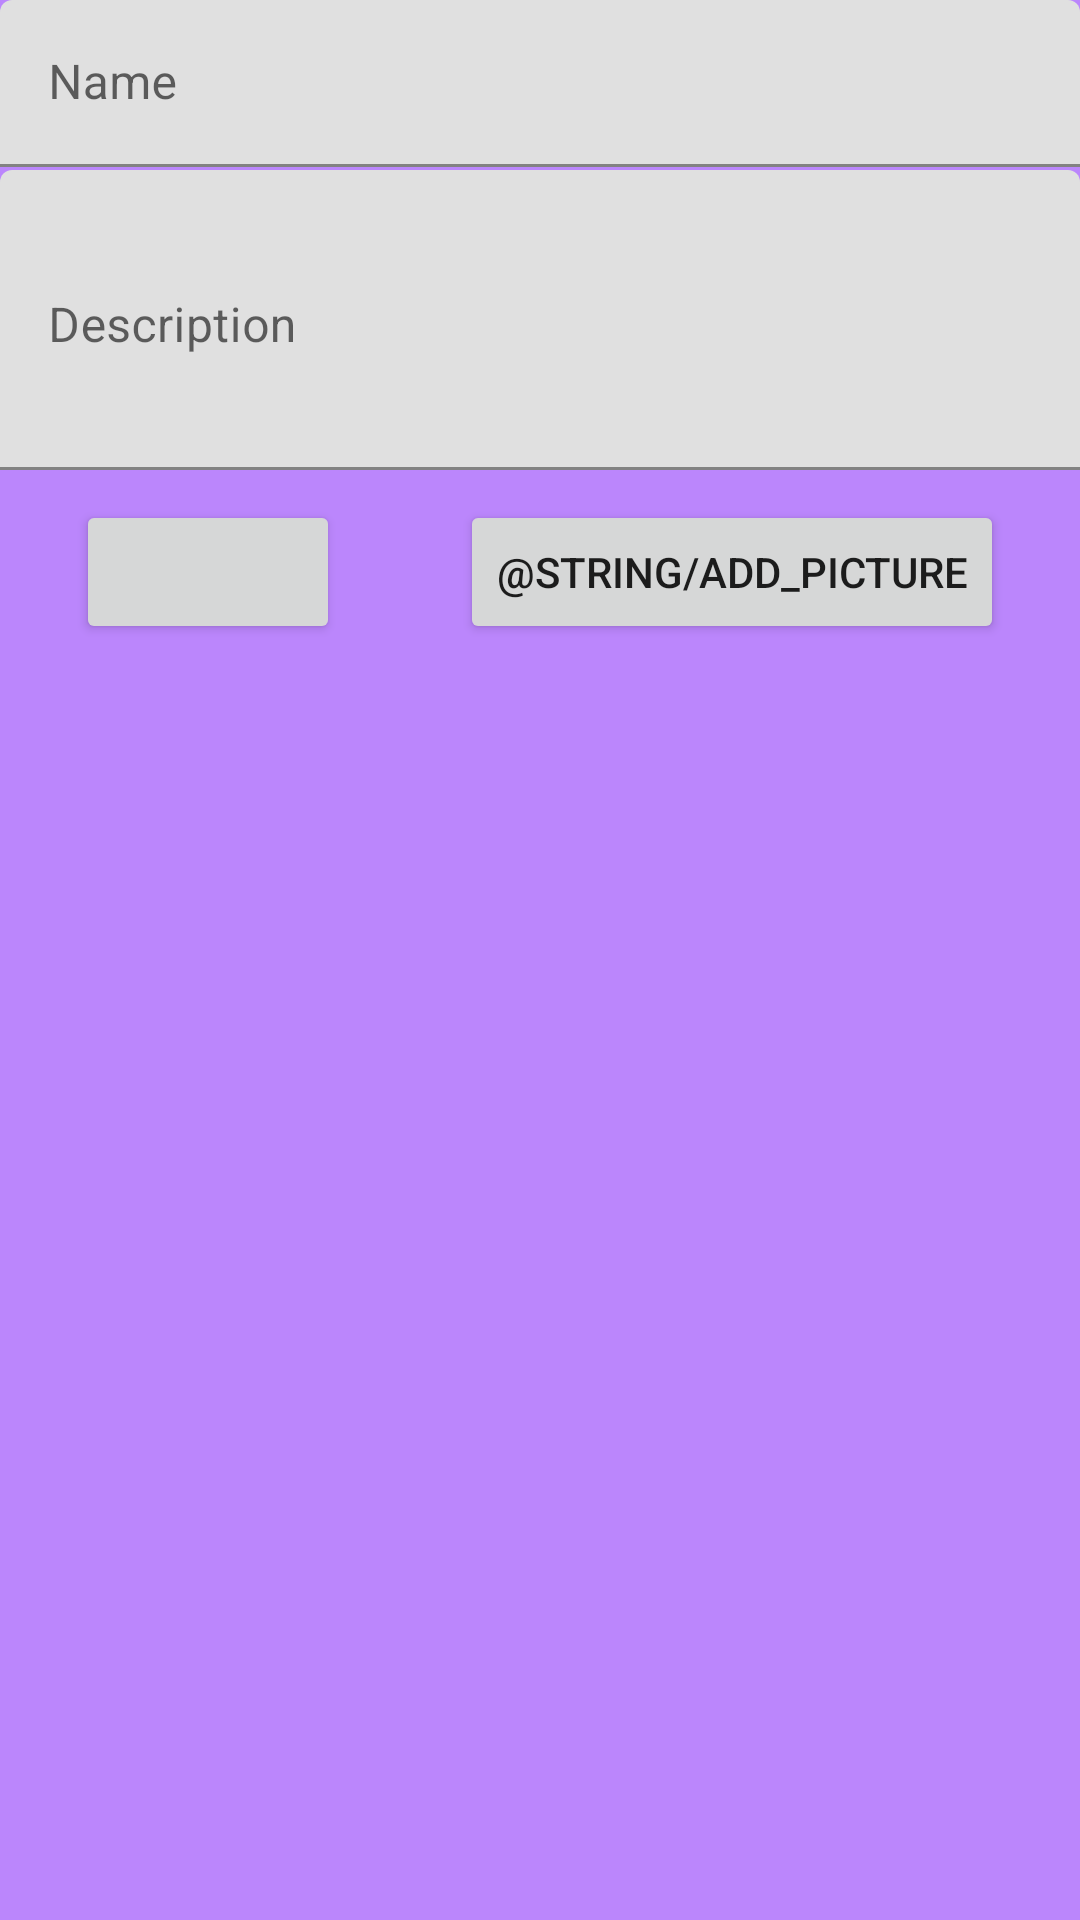

Write the Android layout XML for this screen, with the resource values it uses.
<!-- AndroidManifest.xml: application theme Theme.ShoppingList -->
<!-- res/layout/activity_item_edit.xml -->
<?xml version="1.0" encoding="utf-8"?>
<androidx.constraintlayout.widget.ConstraintLayout xmlns:android="http://schemas.android.com/apk/res/android"
    xmlns:app="http://schemas.android.com/apk/res-auto"
    xmlns:tools="http://schemas.android.com/tools"
    android:layout_width="match_parent"
    android:layout_height="match_parent"
    android:background="@color/purple_200"
    tools:context=".activities.Item.ItemEditActivity">

    <com.google.android.material.textfield.TextInputLayout
        android:id="@+id/itemEditLayout1"
        android:layout_width="match_parent"
        android:layout_height="wrap_content"
        app:layout_constraintEnd_toEndOf="parent"
        app:layout_constraintStart_toStartOf="parent"
        app:layout_constraintTop_toTopOf="parent">

        <com.google.android.material.textfield.TextInputEditText
            android:id="@+id/itemEditName"
            android:singleLine="true"
            android:layout_width="match_parent"
            android:layout_height="wrap_content"
            android:hint="@string/name" />
    </com.google.android.material.textfield.TextInputLayout>

    <com.google.android.material.textfield.TextInputLayout
        android:id="@+id/itemEditLayout2"
        android:layout_width="match_parent"
        android:layout_height="wrap_content"
        android:layout_marginTop="1dp"
        app:layout_constraintEnd_toEndOf="parent"
        app:layout_constraintStart_toStartOf="parent"
        app:layout_constraintTop_toBottomOf="@+id/itemEditLayout1">

        <com.google.android.material.textfield.TextInputEditText
            android:gravity="top"
            android:id="@+id/itemEditDescription"
            android:layout_width="match_parent"
            android:layout_height="wrap_content"
            android:hint="@string/description"
            android:minHeight="100dp" />
    </com.google.android.material.textfield.TextInputLayout>

    <Button
        android:onClick="buttonClick"
        android:id="@+id/itemEditButton"
        android:layout_marginTop="10dp"
        android:layout_width="wrap_content"
        android:layout_height="wrap_content"
        app:layout_constraintEnd_toStartOf="@id/photoButton"
        app:layout_constraintStart_toStartOf="parent"
        app:layout_constraintTop_toBottomOf="@+id/itemEditLayout2" />

    <Button
        android:onClick="photoButtonClick"
        android:text="@string/add_picture"
        android:id="@+id/photoButton"
        android:layout_marginStart="15dp"
        android:layout_marginTop="10dp"
        android:layout_width="wrap_content"
        android:layout_height="wrap_content"
        app:layout_constraintEnd_toEndOf="parent"
        app:layout_constraintStart_toEndOf="@id/itemEditButton"
        app:layout_constraintTop_toBottomOf="@+id/itemEditLayout2" />

    <ImageView
        android:minWidth="200dp"
        android:minHeight="200dp"
        android:id="@+id/imageView"
        android:layout_width="wrap_content"
        android:layout_height="wrap_content"
        app:layout_constraintStart_toStartOf="@id/itemEditButton"
        app:layout_constraintTop_toBottomOf="@id/itemEditButton"
        />

</androidx.constraintlayout.widget.ConstraintLayout>
<!-- resources referenced by this layout -->
<resources>
  <color name="purple_200">#FFBB86FC</color>
  <string name="description">Description</string>
  <string name="name">Name</string>
  <style name="Theme.ShoppingList" parent="Theme.MaterialComponents.DayNight.DarkActionBar">
          
          <item name="colorPrimary">@color/purple_500</item>
          <item name="colorPrimaryVariant">@color/purple_700</item>
          <item name="colorOnPrimary">@color/white</item>
          
          <item name="colorSecondary">@color/teal_200</item>
          <item name="colorSecondaryVariant">@color/teal_700</item>
          <item name="colorOnSecondary">@color/black</item>
          
          <item name="android:statusBarColor" tools:targetApi="l">?attr/colorPrimaryVariant</item>
          
      </style>
  <color name="purple_500">#FF6200EE</color>
  <color name="purple_700">#FF3700B3</color>
  <color name="white">#FFFFFFFF</color>
  <color name="teal_200">#FF03DAC5</color>
  <color name="teal_700">#FF018786</color>
  <color name="black">#FF000000</color>
</resources>
